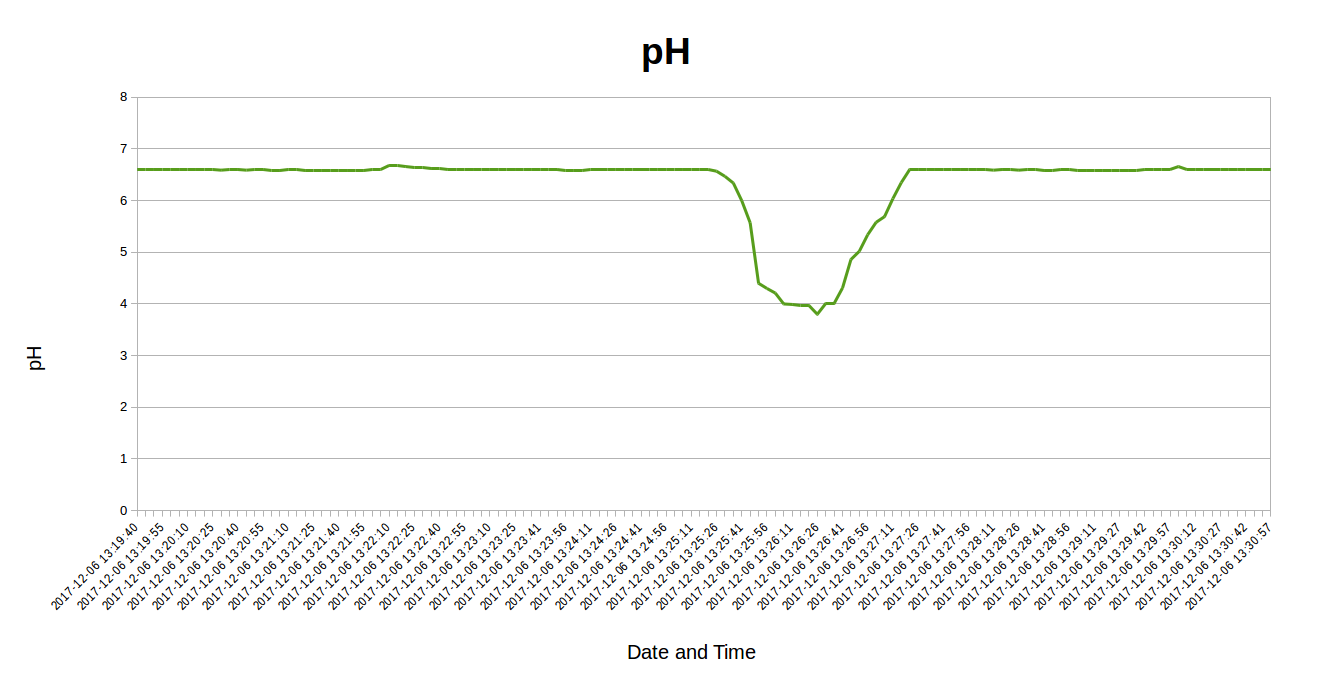

Values plotted in this chart, from the file beside it:
ph, timestamp
6.6, 2017-12-06 13:19:40
6.6, 2017-12-06 13:19:45
6.6, 2017-12-06 13:19:50
6.6, 2017-12-06 13:19:55
6.6, 2017-12-06 13:20:00
6.6, 2017-12-06 13:20:05
6.6, 2017-12-06 13:20:10
6.6, 2017-12-06 13:20:15
6.6, 2017-12-06 13:20:20
6.6, 2017-12-06 13:20:25
6.59, 2017-12-06 13:20:30
6.6, 2017-12-06 13:20:35
6.6, 2017-12-06 13:20:40
6.59, 2017-12-06 13:20:45
6.6, 2017-12-06 13:20:50
6.6, 2017-12-06 13:20:55
6.59, 2017-12-06 13:21:00
6.59, 2017-12-06 13:21:05
6.6, 2017-12-06 13:21:10
6.6, 2017-12-06 13:21:15
6.59, 2017-12-06 13:21:20
6.59, 2017-12-06 13:21:25
6.59, 2017-12-06 13:21:30
6.59, 2017-12-06 13:21:35
6.59, 2017-12-06 13:21:40
6.59, 2017-12-06 13:21:45
6.58, 2017-12-06 13:21:50
6.58, 2017-12-06 13:21:55
6.6, 2017-12-06 13:22:00
6.6, 2017-12-06 13:22:05
6.9, 2017-12-06 13:22:10
6.68, 2017-12-06 13:22:15
6.66, 2017-12-06 13:22:20
6.64, 2017-12-06 13:22:25
6.64, 2017-12-06 13:22:30
6.63, 2017-12-06 13:22:35
6.62, 2017-12-06 13:22:40
6.61, 2017-12-06 13:22:45
6.61, 2017-12-06 13:22:50
6.61, 2017-12-06 13:22:55
6.6, 2017-12-06 13:23:00
6.61, 2017-12-06 13:23:05
6.6, 2017-12-06 13:23:10
6.61, 2017-12-06 13:23:15
6.61, 2017-12-06 13:23:20
6.61, 2017-12-06 13:23:25
6.6, 2017-12-06 13:23:30
6.6, 2017-12-06 13:23:36
6.6, 2017-12-06 13:23:41
6.6, 2017-12-06 13:23:46
6.6, 2017-12-06 13:23:51
6.59, 2017-12-06 13:23:56
6.59, 2017-12-06 13:24:01
6.59, 2017-12-06 13:24:06
6.6, 2017-12-06 13:24:11
6.6, 2017-12-06 13:24:16
6.6, 2017-12-06 13:24:21
6.6, 2017-12-06 13:24:26
6.6, 2017-12-06 13:24:31
6.6, 2017-12-06 13:24:36
... 76 more rows
